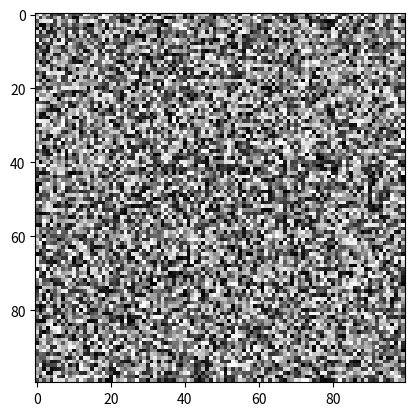

This figure's Python source:
import numpy as np
import matplotlib.pyplot as plt
from matplotlib.patches import Rectangle
import time

def show_image_for_box_annotation(image, n_boxes):
    box_coordinates = []
    fig, ax = plt.subplots()
    ax.imshow(image, cmap='gray')
    close_flag = [False]
    current_box = [None, None]
    
    def onclick(event):
        if event.button == 1:
            if current_box[0] is None:
                current_box[0] = (event.xdata, event.ydata)
                ax.plot(event.xdata, event.ydata, 'ro')
                fig.canvas.draw()
            else:
                current_box[1] = (event.xdata, event.ydata)
                x1, y1 = current_box[0]
                x2, y2 = current_box[1]
                width = x2 - x1
                height = y2 - y1
                rect = Rectangle((x1, y1), width, height, fill=False, edgecolor='red')
                ax.plot(x1, y1, 'ro')
                ax.add_patch(rect)
                box_coordinates.append((x1, y1, x2, y2))
                current_box[0] = None
                current_box[1] = None
                fig.canvas.draw()
                
                if len(box_coordinates) == n_boxes:
                    close_flag[0] = True

    def timer_callback():
        if close_flag[0]:
            time.sleep(0.5)
            plt.close(fig)

    timer = fig.canvas.new_timer(interval=100)
    timer.add_callback(timer_callback)
    timer.start()
    
    fig.canvas.mpl_connect('button_press_event', onclick)
    plt.show()
    
    return box_coordinates

image = np.random.randint(0, 256, (100, 100), dtype=np.uint8)
boxes = show_image_for_box_annotation(image, 3)
print(boxes)
